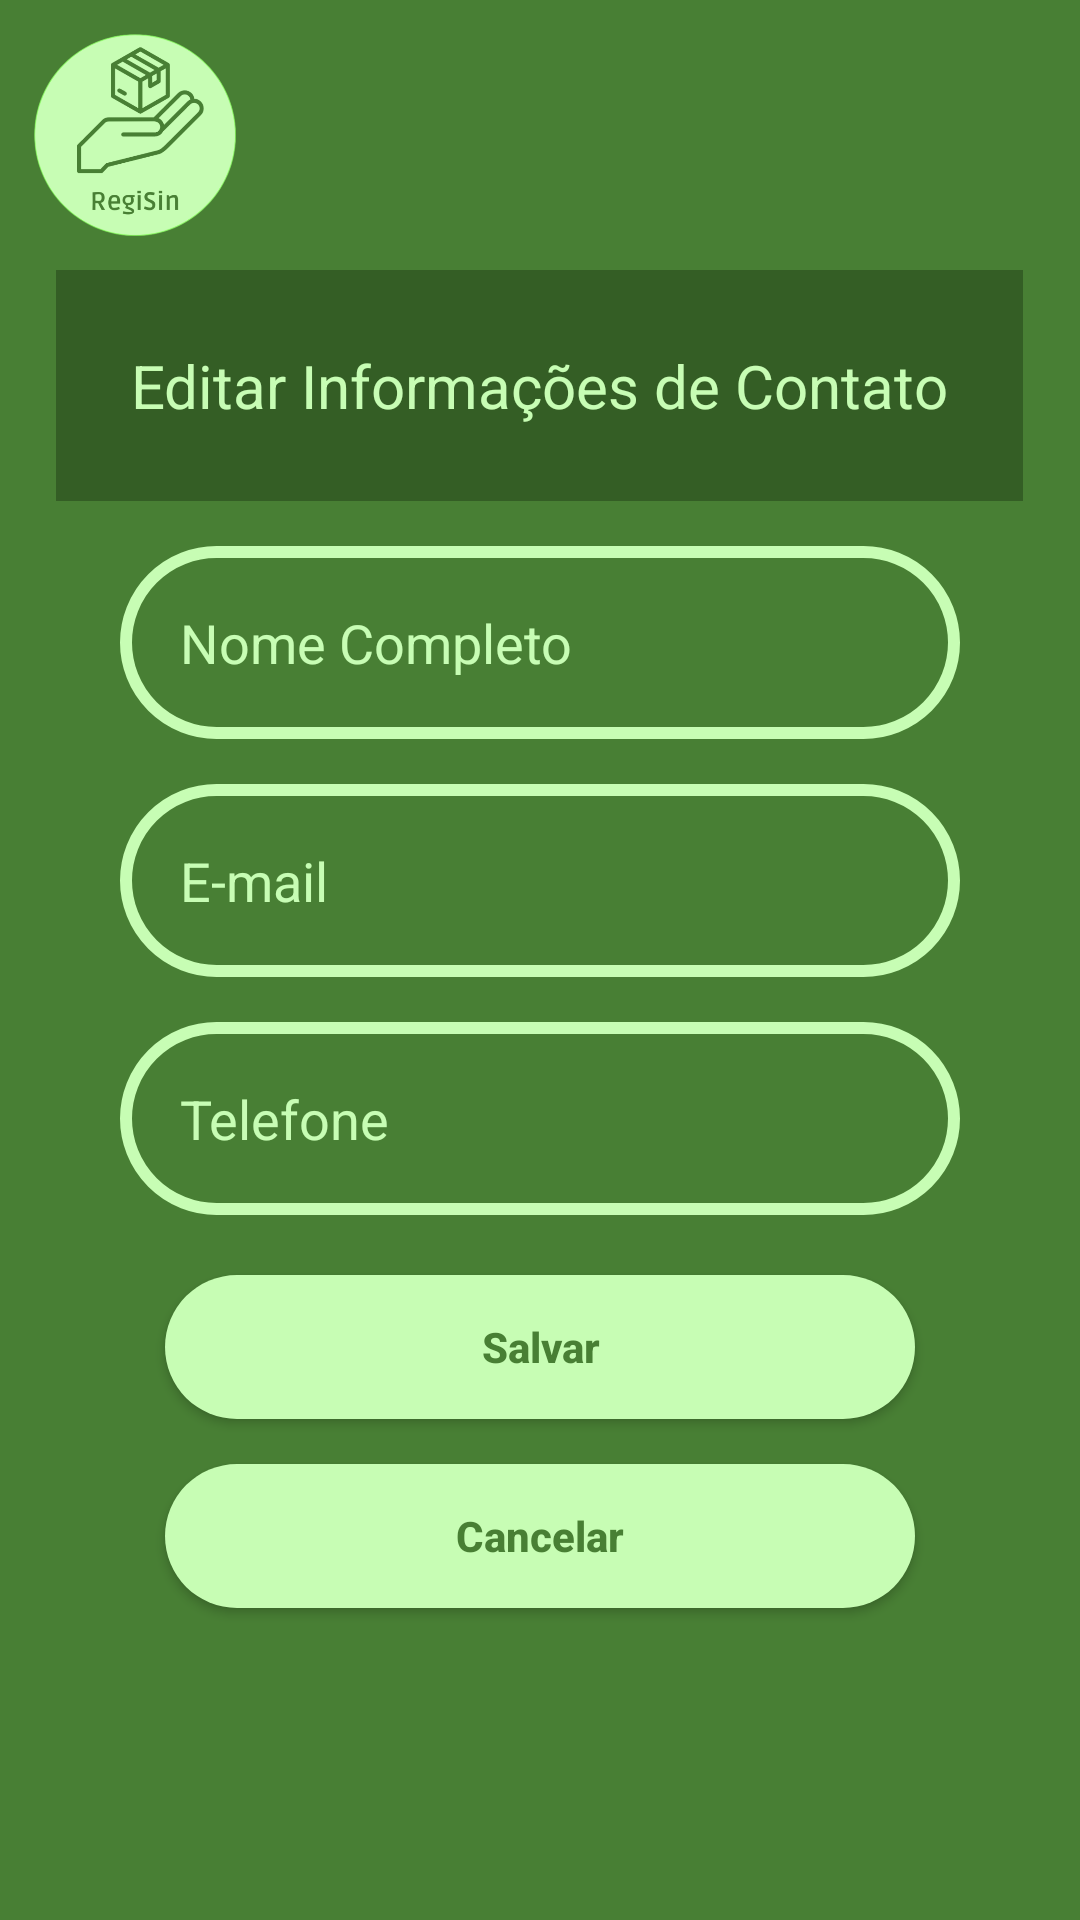

Produce the Android XML layout that renders to this screen, including the resource entries it uses.
<!-- AndroidManifest.xml: application theme Theme.RegiSinMobile -->
<!-- res/layout/fragment_editar_informacoes_contato.xml -->
<?xml version="1.0" encoding="utf-8"?>
<LinearLayout xmlns:android="http://schemas.android.com/apk/res/android"
    xmlns:tools="http://schemas.android.com/tools"
    android:layout_width="match_parent"
    android:layout_height="match_parent"
    xmlns:app="http://schemas.android.com/apk/res-auto"
    android:orientation="vertical"
    tools:context=".view.EditarInformacoesContatoFragment"
    android:background="@color/verdeEscuro">

    <androidx.core.widget.NestedScrollView
        android:layout_width="match_parent"
        android:layout_height="wrap_content">
        <LinearLayout
            android:layout_width="match_parent"
            android:layout_height="wrap_content"
            android:orientation="vertical">

            <ImageView
                android:layout_width="90dp"
                android:layout_height="90dp"
                android:layout_gravity="left"
                android:src="@drawable/logo"/>

            <TextView
                android:layout_width="wrap_content"
                android:layout_height="wrap_content"
                android:text="Editar Informações de Contato"
                android:layout_gravity="center"
                android:background="@color/verdeSombreado"
                android:textColor="@color/verdeClaro"
                android:padding="25dp"
                android:textSize="20sp"/>


            <EditText
                style="@style/editText"
                android:layout_width="match_parent"
                android:layout_height="wrap_content"
                android:id="@+id/etNomeCompleto"
                android:drawableRight="@drawable/ic_usuario"
                android:drawableTint="@color/verdeClaro"
                android:textColor="@color/verdeClaro"
                android:hint="Nome Completo"
                android:maxLength="40"
                android:textColorHint="@color/verdeClaro"/>/>

            <EditText
                style="@style/editText"
                android:inputType="textEmailAddress"
                android:layout_width="match_parent"
                android:layout_height="wrap_content"
                android:id="@+id/etEmail"
                android:drawableTint="@color/verdeClaro"
                android:textColor="@color/verdeClaro"
                android:hint="E-mail"
                android:textColorHint="@color/verdeClaro"/>/>

            <EditText
                style="@style/editText"
                android:inputType="phone"
                android:layout_width="match_parent"
                android:layout_height="wrap_content"
                android:id="@+id/etTelefone"
                android:drawableTint="@color/verdeClaro"
                android:drawableRight="@drawable/baseline_phone_24"
                android:textColor="@color/verdeClaro"
                android:hint="Telefone"
                android:textColorHint="@color/verdeClaro"/>/>

            <androidx.appcompat.widget.AppCompatButton
                style="@style/botao"
                android:layout_width="250dp"
                android:layout_gravity="center"
                android:layout_marginTop="20dp"
                android:id="@+id/bSalvarEdicao"
                android:text="Salvar"/>

            <androidx.appcompat.widget.AppCompatButton
                style="@style/botao"
                android:layout_width="250dp"
                android:layout_gravity="center"
                android:id="@+id/bCancelar"
                android:layout_marginBottom="20dp"
                android:text="Cancelar"/>

        </LinearLayout>
    </androidx.core.widget.NestedScrollView>


</LinearLayout>
<!-- resources referenced by this layout -->
<resources>
  <color name="verdeClaro">#C7FDB4</color>
  <color name="verdeEscuro">#487F34</color>
  <color name="verdeSombreado">#345E25</color>
  <!-- drawable logo: png bitmap (drawable, 107018 bytes) -->
  <style name="botao">
          <item name="android:layout_width">match_parent</item>
          <item name="android:layout_height">wrap_content</item>
          <item name="android:background">@drawable/botao</item>
          <item name="android:textColor">@color/verdeEscuro</item>
          <item name="android:textStyle">bold</item>
          <item name="android:layout_marginLeft">40dp</item>
          <item name="android:layout_marginRight">40dp</item>
          <item name="android:layout_marginTop">15dp</item>
          <item name="textAllCaps">false</item>
      </style>
  <style name="editText">
          <item name="android:layout_width">match_parent</item>
          <item name="android:layout_height">wrap_content</item>
          <item name="android:background">@drawable/edit_text</item>
          <item name="android:padding">20dp</item>
          <item name="android:maxLength">25</item>
          <item name="android:layout_marginLeft">40dp</item>
          <item name="android:layout_marginRight">40dp</item>
          <item name="android:layout_marginTop">15dp</item>
      </style>
  <style name="Theme.RegiSinMobile" parent="Base.Theme.RegiSinMobile" />
  <!-- drawable botao (drawable) -->
  <?xml version="1.0" encoding="utf-8"?>
  <shape xmlns:android="http://schemas.android.com/apk/res/android">
      <corners android:radius="50dp" />
      <solid android:color="@color/verdeClaro" />
  </shape>
  <!-- drawable edit_text (drawable) -->
  <?xml version="1.0" encoding="utf-8"?>
  <shape xmlns:android="http://schemas.android.com/apk/res/android">
      <solid android:color="@color/verdeEscuro" />
      <corners android:radius="200dp" />
      <stroke
          android:width="4dp"
          android:color="@color/verdeClaro" />
  </shape>
  <style name="Base.Theme.RegiSinMobile" parent="Theme.Material3.DayNight.NoActionBar">
          <item name="colorPrimary">@color/verdeBarra</item>
          <item name="colorPrimaryVariant">@color/verdeEscuro</item>
          <item name="colorOnPrimary">@color/verdeClaro</item>
          
          
      </style>
  <color name="verdeBarra">#487F34</color>
</resources>
